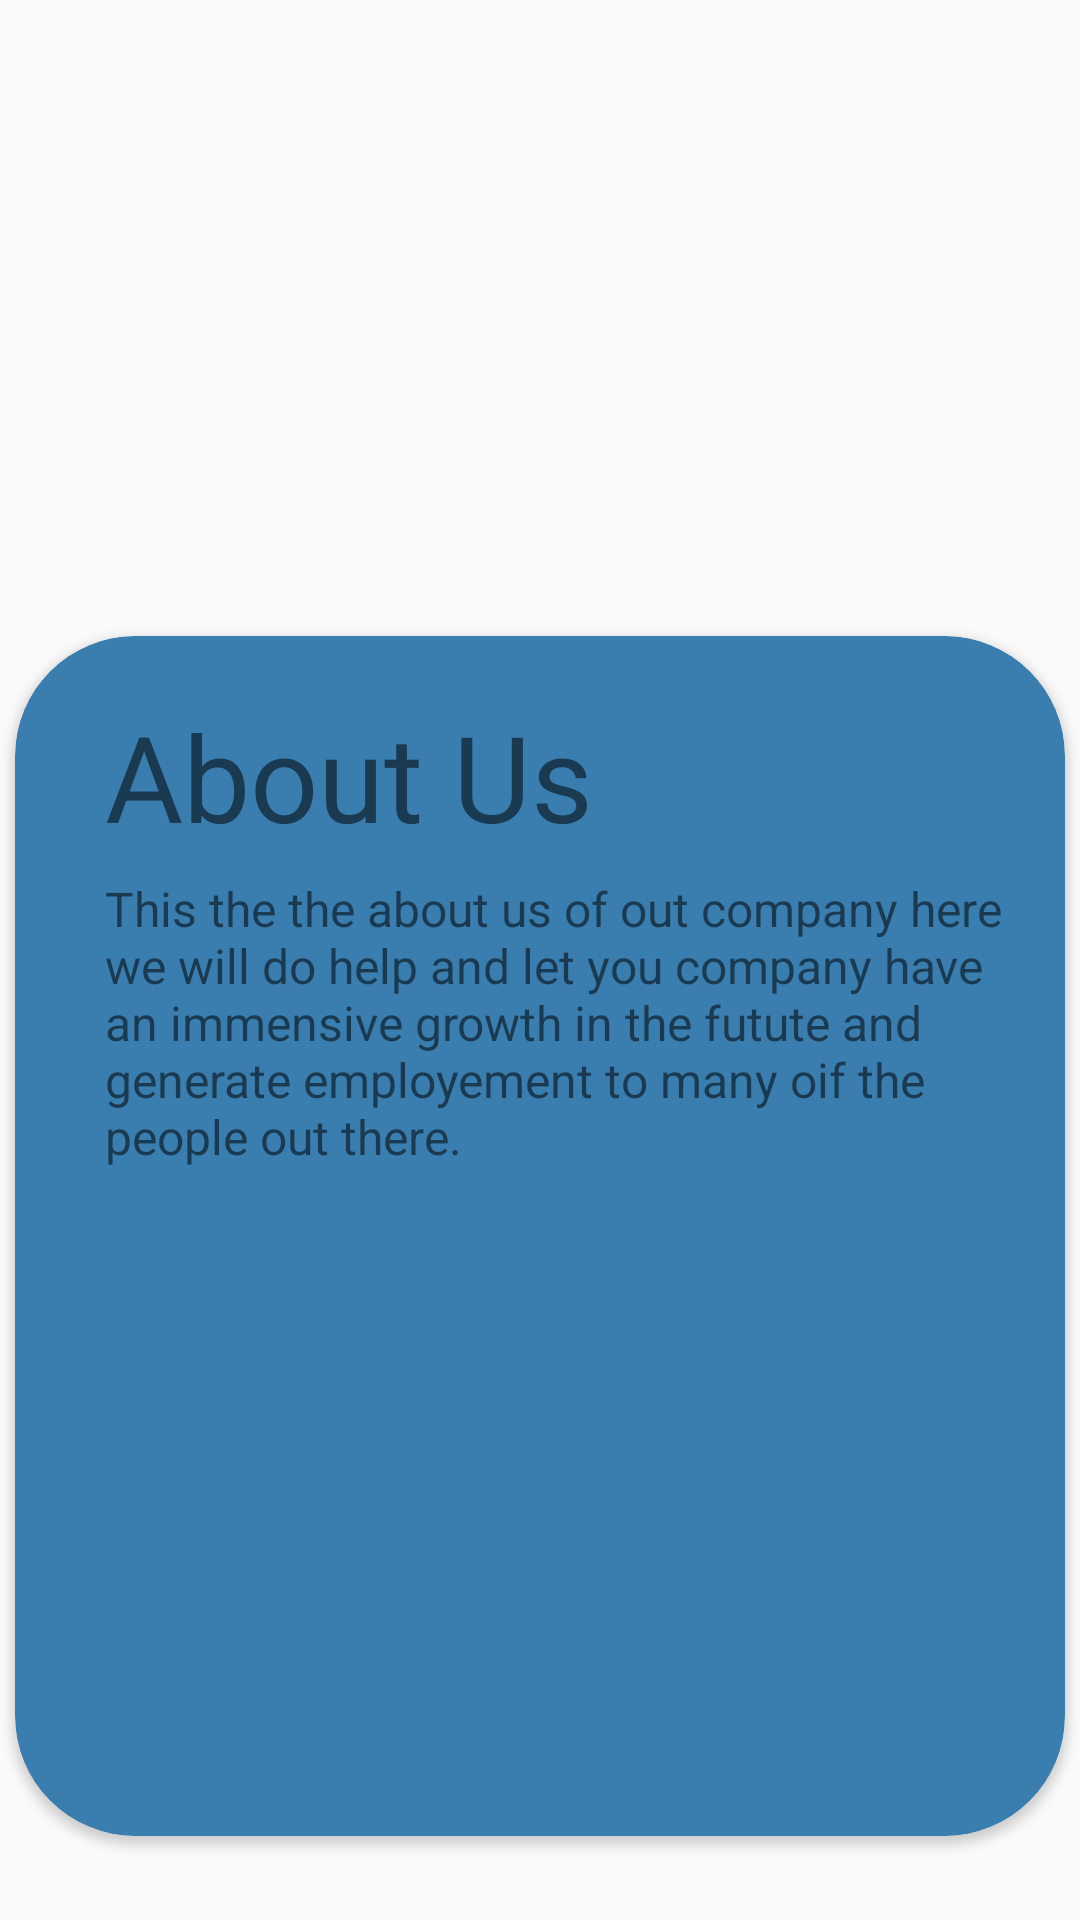

Android layout source for this screen:
<!-- AndroidManifest.xml: application theme Theme.AdityaGrowigh -->
<!-- res/layout/slider_layout.xml -->
<?xml version="1.0" encoding="utf-8"?>
<androidx.constraintlayout.widget.ConstraintLayout xmlns:android="http://schemas.android.com/apk/res/android"
    xmlns:app="http://schemas.android.com/apk/res-auto"
    xmlns:tools="http://schemas.android.com/tools"
    android:layout_width="match_parent"
    android:layout_height="match_parent">

    <ImageView
        android:id="@+id/slider_iv"
        android:layout_width="231dp"
        android:layout_height="220dp"
        android:layout_marginTop="56dp"
        app:layout_constraintBottom_toTopOf="@+id/cardView"
        app:layout_constraintEnd_toEndOf="parent"
        app:layout_constraintStart_toStartOf="parent"
        app:layout_constraintTop_toTopOf="parent"
        app:layout_constraintVertical_bias="0.0"
        app:srcCompat="@drawable/first_slide_image" />

    <androidx.cardview.widget.CardView
        app:cardBackgroundColor="#3A7EB0"
        android:id="@+id/cardView"
        android:layout_width="350dp"
        android:layout_height="400dp"
        android:layout_marginBottom="28dp"
        app:cardCornerRadius="40dp"
        app:layout_constraintBottom_toBottomOf="parent"
        app:layout_constraintEnd_toEndOf="parent"
        app:layout_constraintHorizontal_bias="0.491"
        app:layout_constraintStart_toStartOf="parent">

        <TextView
            android:id="@+id/slider_title_tv"
            android:layout_width="wrap_content"
            android:layout_height="wrap_content"
            android:layout_marginLeft="30dp"
            android:layout_marginTop="20dp"
            android:gravity="center_horizontal"
            android:text="About Us"
            android:textSize="40sp" />

        <TextView
            android:id="@+id/slider_desc_tv"
            android:layout_width="wrap_content"
            android:layout_height="wrap_content"
            android:layout_marginLeft="30dp"
            android:layout_marginTop="80dp"
            android:layout_marginRight="10dp"
            android:text="This the the about us of out company here we will do help and let you company have an immensive growth in the futute and generate employement to many oif the people out there. "
            android:textAlignment="viewStart"
            android:textSize="16sp" />
    </androidx.cardview.widget.CardView>
</androidx.constraintlayout.widget.ConstraintLayout>
<!-- resources referenced by this layout -->
<resources>
  <!-- drawable first_slide_image: png bitmap (drawable, 52358 bytes) -->
  <style name="Theme.AdityaGrowigh" parent="android:Theme.Material.Light.NoActionBar" />
</resources>
